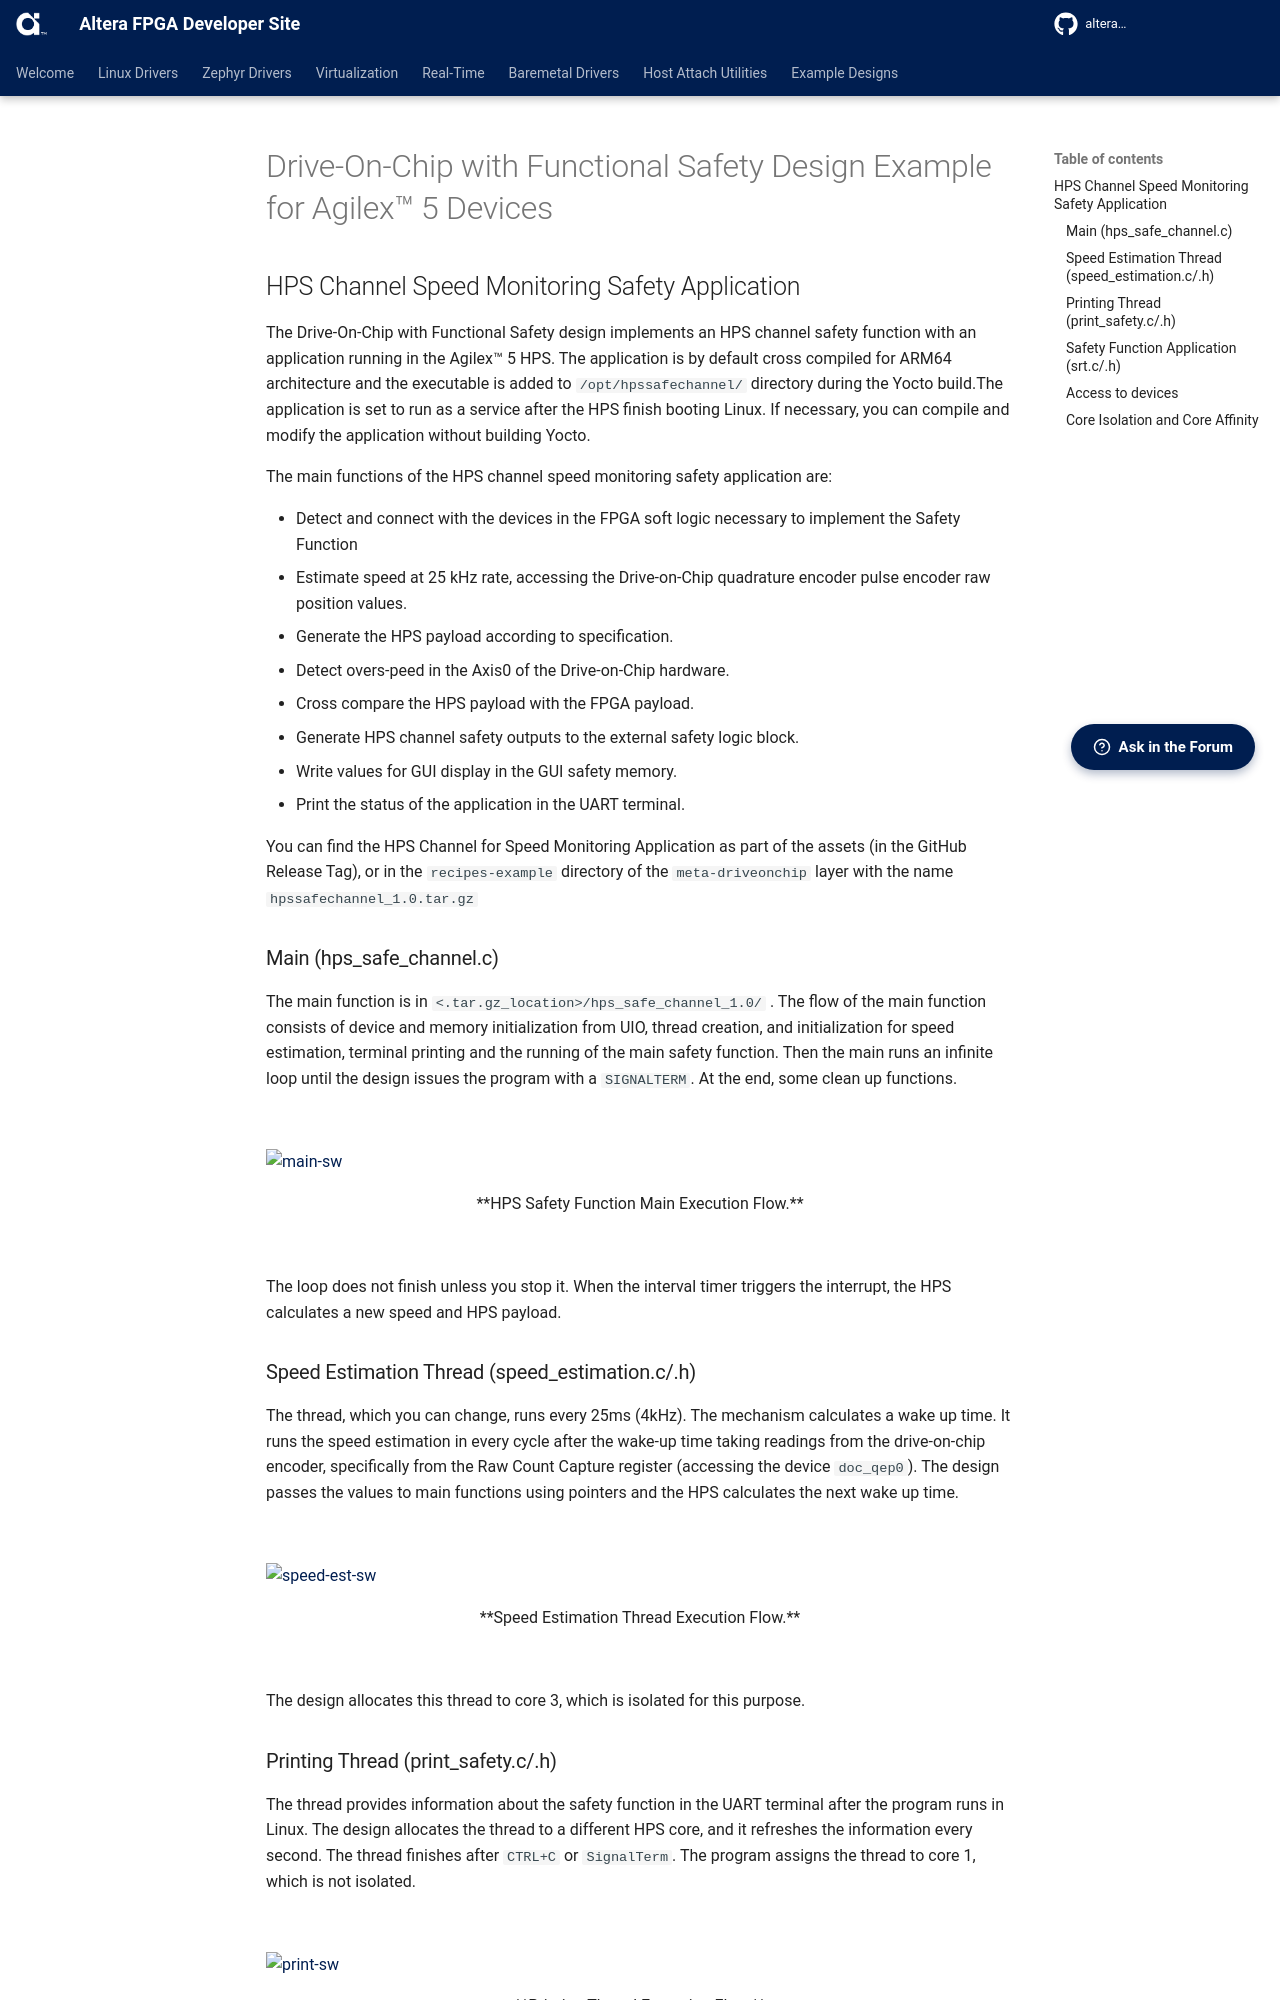

repository: altera-fpga/altera-fpga.github.io · page: rel-26.1/embedded-designs/agilex-5/e-series/modular-065b/drive-on-chip/doc-funct-safety/hps-channel-app/index.html · generator: mkdocs

# Drive-On-Chip with Functional Safety Design Example for Agilex™ 5 Devices

## HPS Channel Speed Monitoring Safety Application

The Drive-On-Chip with Functional Safety design implements an HPS channel safety
function with an application running in the Agilex™ 5 HPS. The application is by
default cross compiled for ARM64 architecture and the executable is added to
`/opt/hpssafechannel/` directory during the Yocto build.The application is set to
run as a service after the HPS finish booting Linux. If necessary, you can
compile and modify the application without building Yocto.

The main functions of the HPS channel speed monitoring safety application are:

* Detect and connect with the devices in the FPGA soft logic necessary to
  implement the Safety Function
* Estimate speed at 25 kHz rate, accessing the Drive-on-Chip quadrature encoder
  pulse encoder raw position values.
* Generate the HPS payload according to specification.
* Detect overs-peed in the Axis0 of the Drive-on-Chip hardware.
* Cross compare the HPS payload with the FPGA payload.
* Generate HPS channel safety outputs to the external safety logic block.
* Write values for GUI display in the GUI safety memory.
* Print the status of the application in the UART terminal.

You can find the HPS Channel for Speed Monitoring Application as part of the
assets (in the GitHub Release Tag), or in the `recipes-example` directory of the
`meta-driveonchip` layer with the name `hpssafechannel_1.0.tar.gz`

### Main (hps_safe_channel.c)

The main function is in `<.tar.gz_location>/hps_safe_channel_1.0/` . The flow of
the main function consists of device and memory initialization from UIO, thread
creation, and initialization for speed estimation, terminal printing and the
running of the main safety function. Then the main runs an infinite loop until
the design issues the program with a `SIGNALTERM`. At the end, some clean up functions.

<br>

![main-sw](./images/SW/main-sw.png){:style="display:block; margin-left:auto; margin-right:auto"}
<center>

**HPS Safety Function Main Execution Flow.**
</center>
<br>

The loop does not finish unless you stop it. When the interval timer triggers
the interrupt, the HPS calculates a new speed and HPS payload.

### Speed Estimation Thread (speed_estimation.c/.h)

The thread, which you can change, runs every 25ms (4kHz). The mechanism
calculates a wake up time. It runs the speed estimation in every cycle after
the wake-up time taking readings from the drive-on-chip encoder, specifically
from the Raw Count Capture register (accessing the device `doc_qep0`). The design
passes the values to main functions using pointers and the HPS calculates the
next wake up time.

<br>

![speed-est-sw](./images/SW/speed-est-sw.png){:style="display:block; margin-left:auto; margin-right:auto"}
<center>

**Speed Estimation Thread Execution Flow.**
</center>
<br>

The design allocates this thread to core 3, which is isolated for this purpose.

### Printing Thread (print_safety.c/.h)

The thread provides information about the safety function in the UART terminal
after the program runs in Linux. The design allocates the thread to a different
HPS core, and it refreshes the information every second. The thread finishes
after `CTRL+C` or `SignalTerm`. The program assigns the thread to core 1, which is
not isolated.

<br>

![print-sw](./images/SW/print-sw.png){:style="display:block; margin-left:auto; margin-right:auto"}
<center>

**Printing Thread Execution Flow.**
</center>
<br>
